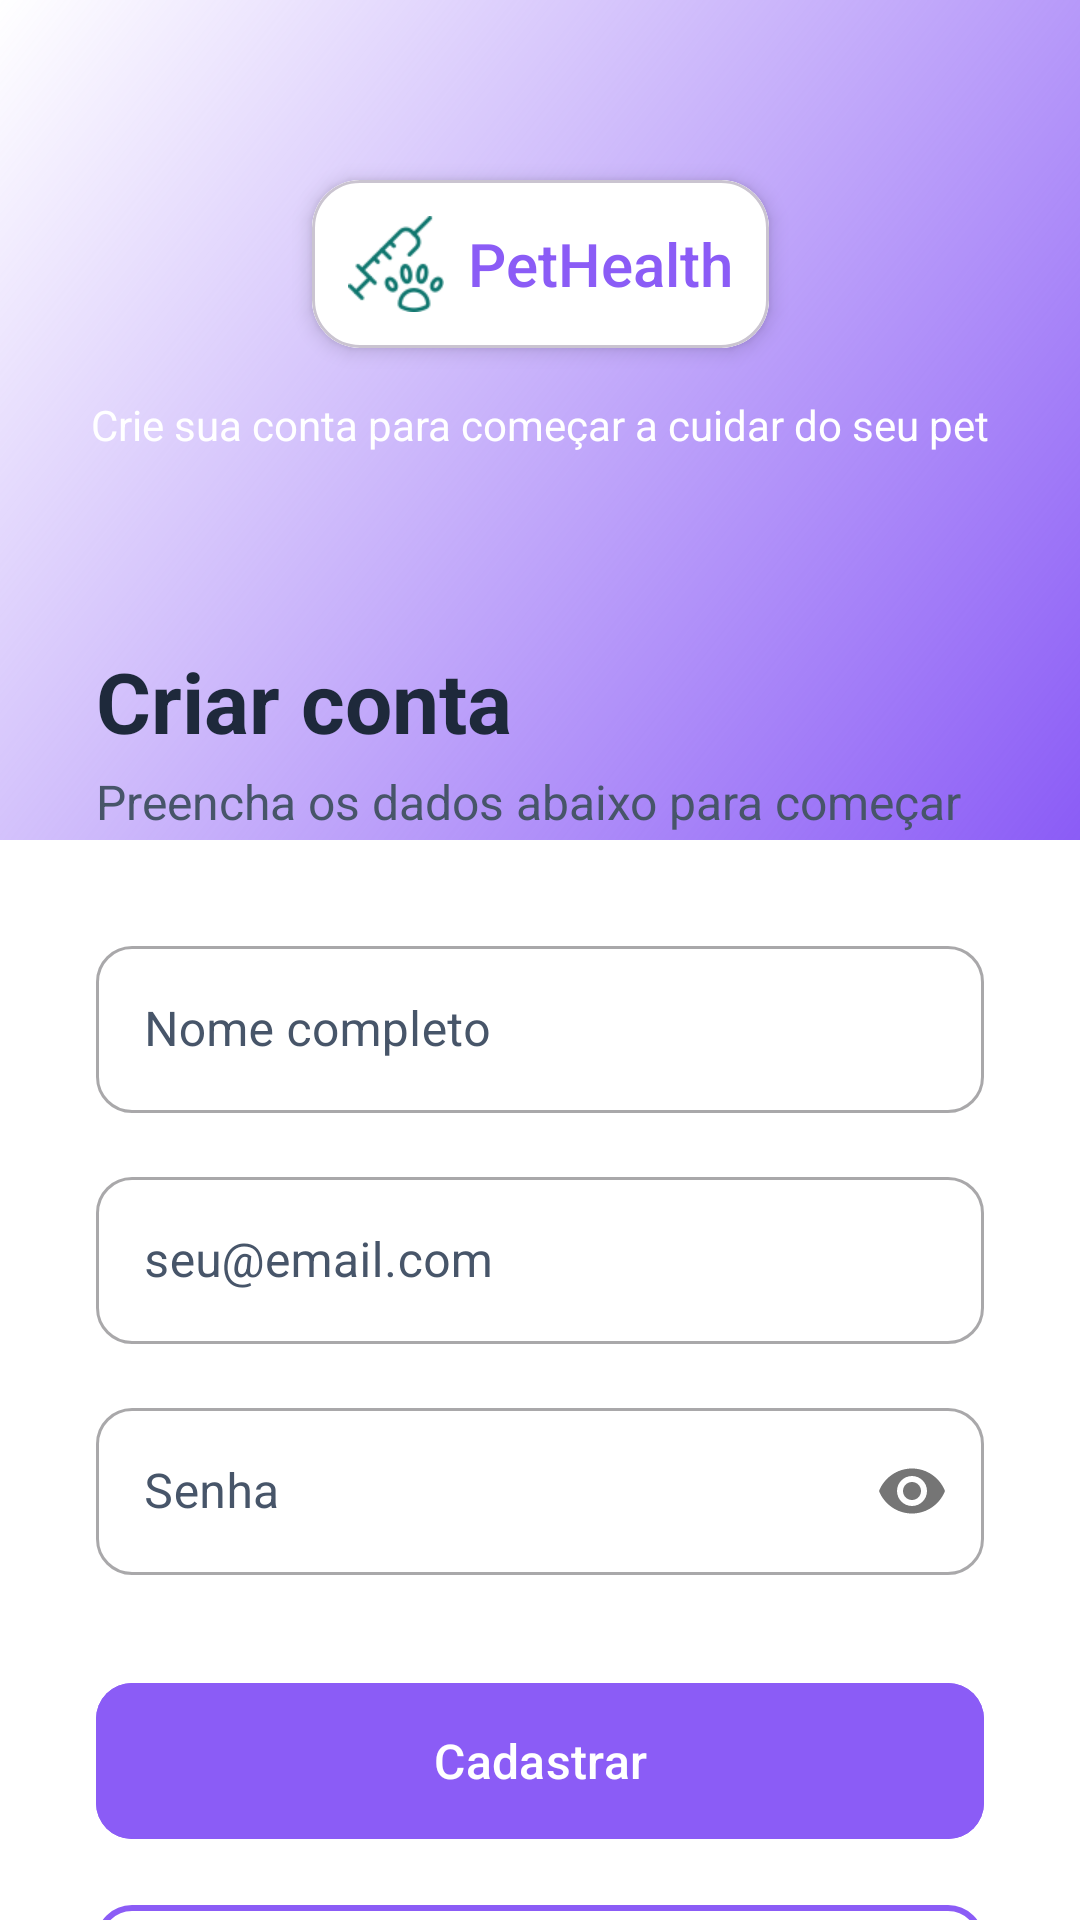

Reconstruct the res/layout file that produces this screen, plus the resources it refers to.
<!-- AndroidManifest.xml: application theme Theme.Caogenda -->
<!-- res/layout/nova_conta.xml -->
<?xml version="1.0" encoding="utf-8"?>
<androidx.constraintlayout.widget.ConstraintLayout xmlns:android="http://schemas.android.com/apk/res/android"
    xmlns:app="http://schemas.android.com/apk/res-auto"
    xmlns:tools="http://schemas.android.com/tools"
    android:layout_width="match_parent"
    android:layout_height="match_parent"
    android:background="@color/white"
    tools:context=".NovaContaActivity">

    <View
        android:id="@+id/headerBackground"
        android:layout_width="match_parent"
        android:layout_height="280dp"
        android:background="@drawable/bg_gradient_header"
        app:layout_constraintTop_toTopOf="parent" />

    
    <com.google.android.material.card.MaterialCardView
        android:id="@+id/logoCard"
        android:layout_width="wrap_content"
        android:layout_height="wrap_content"
        android:layout_marginTop="60dp"
        app:cardCornerRadius="16dp"
        app:cardElevation="4dp"
        app:layout_constraintEnd_toEndOf="parent"
        app:layout_constraintStart_toStartOf="parent"
        app:layout_constraintTop_toTopOf="parent">

        <LinearLayout
            android:layout_width="wrap_content"
            android:layout_height="wrap_content"
            android:gravity="center_vertical"
            android:orientation="horizontal"
            android:padding="12dp"
            android:background="@color/white"

            >

            <ImageView
                android:layout_width="32dp"
                android:layout_height="32dp"
                android:src="@drawable/logo"
                android:contentDescription="@string/app_name" />

            <TextView
                android:layout_width="wrap_content"
                android:layout_height="wrap_content"
                android:layout_marginStart="8dp"
                android:fontFamily="sans-serif-medium"
                android:text="@string/app_name"
                android:textColor="@color/primary_teal"
                android:textSize="20sp" />
        </LinearLayout>
    </com.google.android.material.card.MaterialCardView>

    
    <TextView
        android:id="@+id/tvSlogan"
        android:layout_width="wrap_content"
        android:layout_height="wrap_content"
        android:layout_marginTop="16dp"
        android:text="@string/slogan_register"
        android:textColor="@color/white"
        android:textSize="14sp"
        app:layout_constraintEnd_toEndOf="parent"
        app:layout_constraintStart_toStartOf="parent"
        app:layout_constraintTop_toBottomOf="@id/logoCard" />

    
    <androidx.core.widget.NestedScrollView
        android:layout_width="match_parent"
        android:layout_height="0dp"
        android:layout_marginTop="32dp"
        android:background="@drawable/bg_main_container"
        android:fillViewport="true"
        app:layout_constraintBottom_toBottomOf="parent"
        app:layout_constraintTop_toBottomOf="@id/tvSlogan">

        <androidx.constraintlayout.widget.ConstraintLayout
            android:layout_width="match_parent"
            android:layout_height="wrap_content"
            android:padding="32dp">

            
            <TextView
                android:id="@+id/tvRegisterTitle"
                android:layout_width="wrap_content"
                android:layout_height="wrap_content"
                android:text="@string/register_title"
                android:textColor="@color/dark_blue"
                android:textSize="28sp"
                android:textStyle="bold"
                app:layout_constraintStart_toStartOf="parent"
                app:layout_constraintTop_toTopOf="parent" />

            
            <TextView
                android:id="@+id/tvRegisterSubtitle"
                android:layout_width="wrap_content"
                android:layout_height="wrap_content"
                android:layout_marginTop="4dp"
                android:text="@string/register_subtitle"
                android:textColor="@color/gray_text"
                android:textSize="16sp"
                app:layout_constraintStart_toStartOf="parent"
                app:layout_constraintTop_toBottomOf="@id/tvRegisterTitle" />

            
            <com.google.android.material.textfield.TextInputLayout
                android:id="@+id/tilName"
                style="@style/Widget.MaterialComponents.TextInputLayout.OutlinedBox"
                android:layout_width="match_parent"
                android:layout_height="wrap_content"
                android:layout_marginTop="32dp"
                android:hint="@string/name_hint"
                app:boxCornerRadiusBottomEnd="12dp"
                app:boxCornerRadiusBottomStart="12dp"
                app:boxCornerRadiusTopEnd="12dp"
                app:boxCornerRadiusTopStart="12dp"
                android:textColor="@color/dark_blue"
                android:textColorHint="@color/gray_text"
                app:layout_constraintTop_toBottomOf="@id/tvRegisterSubtitle">

                <com.google.android.material.textfield.TextInputEditText
                    android:layout_width="match_parent"
                    android:layout_height="wrap_content"
                    android:textColor="@color/dark_blue"
                    android:textColorHint="@color/gray_text"
                    android:inputType="textPersonName" />
            </com.google.android.material.textfield.TextInputLayout>

            
            <com.google.android.material.textfield.TextInputLayout
                android:id="@+id/tilEmail"
                style="@style/Widget.MaterialComponents.TextInputLayout.OutlinedBox"
                android:layout_width="match_parent"
                android:layout_height="wrap_content"
                android:layout_marginTop="16dp"
                android:hint="@string/email_hint"
                app:boxCornerRadiusBottomEnd="12dp"
                app:boxCornerRadiusBottomStart="12dp"
                android:textColor="@color/dark_blue"
                android:textColorHint="@color/gray_text"
                app:boxCornerRadiusTopEnd="12dp"
                app:boxCornerRadiusTopStart="12dp"
                app:layout_constraintTop_toBottomOf="@id/tilName">

                <com.google.android.material.textfield.TextInputEditText
                    android:layout_width="match_parent"
                    android:layout_height="wrap_content"
                    android:textColor="@color/dark_blue"
                    android:textColorHint="@color/gray_text"
                    android:inputType="textEmailAddress" />
            </com.google.android.material.textfield.TextInputLayout>

            
            <com.google.android.material.textfield.TextInputLayout
                android:id="@+id/tilPassword"
                style="@style/Widget.MaterialComponents.TextInputLayout.OutlinedBox"
                android:layout_width="match_parent"
                android:layout_height="wrap_content"
                android:layout_marginTop="16dp"
                android:hint="@string/password_hint"
                app:boxCornerRadiusBottomEnd="12dp"
                app:boxCornerRadiusBottomStart="12dp"
                app:boxCornerRadiusTopEnd="12dp"
                app:boxCornerRadiusTopStart="12dp"
                app:passwordToggleEnabled="true"
                android:textColor="@color/dark_blue"
                android:textColorHint="@color/gray_text"
                app:layout_constraintTop_toBottomOf="@id/tilEmail">

                <com.google.android.material.textfield.TextInputEditText
                    android:layout_width="match_parent"
                    android:layout_height="wrap_content"
                    android:textColor="@color/dark_blue"
                    android:textColorHint="@color/gray_text"
                    android:inputType="textPassword" />
            </com.google.android.material.textfield.TextInputLayout>

            
            <com.google.android.material.button.MaterialButton
                android:id="@+id/btnRegister"
                android:layout_width="match_parent"
                android:layout_height="60dp"
                android:layout_marginTop="32dp"
                android:textColor="@color/white"
                android:backgroundTint="@color/primary_teal"
                android:text="@string/register_button"
                android:textAllCaps="false"
                android:textSize="16sp"
                app:cornerRadius="12dp"
                app:layout_constraintTop_toBottomOf="@id/tilPassword" />

            
            <com.google.android.material.button.MaterialButton
                android:id="@+id/btnAlreadyHaveAccount"
                style="@style/Widget.MaterialComponents.Button.OutlinedButton"
                android:layout_width="match_parent"
                android:layout_height="60dp"
                android:layout_marginTop="12dp"
                android:text="@string/already_have_account"
                android:textAllCaps="false"
                android:textColor="@color/dark_blue"
                android:textSize="16sp"
                app:cornerRadius="12dp"
                app:strokeColor="@color/primary_teal"
                app:strokeWidth="2dp"
                app:layout_constraintTop_toBottomOf="@id/btnRegister"
                />

        </androidx.constraintlayout.widget.ConstraintLayout>
    </androidx.core.widget.NestedScrollView>

</androidx.constraintlayout.widget.ConstraintLayout>
<!-- resources referenced by this layout -->
<resources>
  <color name="dark_blue">#1E293B</color>
  <color name="gray_text">#475569</color>
  <color name="primary_teal">#8B5CF6</color>
  <color name="white">#FFFFFFFF</color>
  <!-- drawable bg_gradient_header (drawable) -->
  <?xml version="1.0" encoding="utf-8"?>
  <shape xmlns:android="http://schemas.android.com/apk/res/android"
      android:shape="rectangle">
      <gradient
          android:angle="135"
          android:endColor="@color/primary_teal_dark"
          android:startColor="@color/primary_teal"
          android:type="linear" />
  </shape>
  <!-- drawable logo: png bitmap (drawable, 3355 bytes) -->
  <string name="already_have_account">Já tenho uma conta</string>
  <string name="app_name">PetHealth</string>
  <string name="email_hint">seu@email.com</string>
  <string name="name_hint">Nome completo</string>
  <string name="password_hint">Senha</string>
  <string name="register_button">Cadastrar</string>
  <string name="register_subtitle">Preencha os dados abaixo para começar</string>
  <string name="register_title">Criar conta</string>
  <string name="slogan_register">Crie sua conta para começar a cuidar do seu pet</string>
  <style name="Theme.Caogenda" parent="Base.Theme.Caogenda" />
  <style name="Base.Theme.Caogenda" parent="Theme.Material3.DayNight.NoActionBar">
          
          <item name="colorPrimary">@color/primary_purple</item>
          <item name="colorOnPrimary">@color/white</item>
          <item name="colorPrimaryContainer">@color/primary_purple_light</item>
          <item name="colorOnPrimaryContainer">@color/primary_purple_dark</item>
  
          
          <item name="colorSecondary">@color/primary_purple</item>
          <item name="colorOnSecondary">@color/white</item>
  
          
          <item name="android:statusBarColor">@color/primary_purple_dark</item>
  
          
          <item name="android:windowBackground">@color/gray_surface</item>
      </style>
  <color name="primary_purple">#8B5CF6</color>
  <color name="primary_purple_light">#EDE9FE</color>
  <color name="primary_purple_dark">#6D28D9</color>
  <color name="gray_surface">#F8FAFC</color>
</resources>
